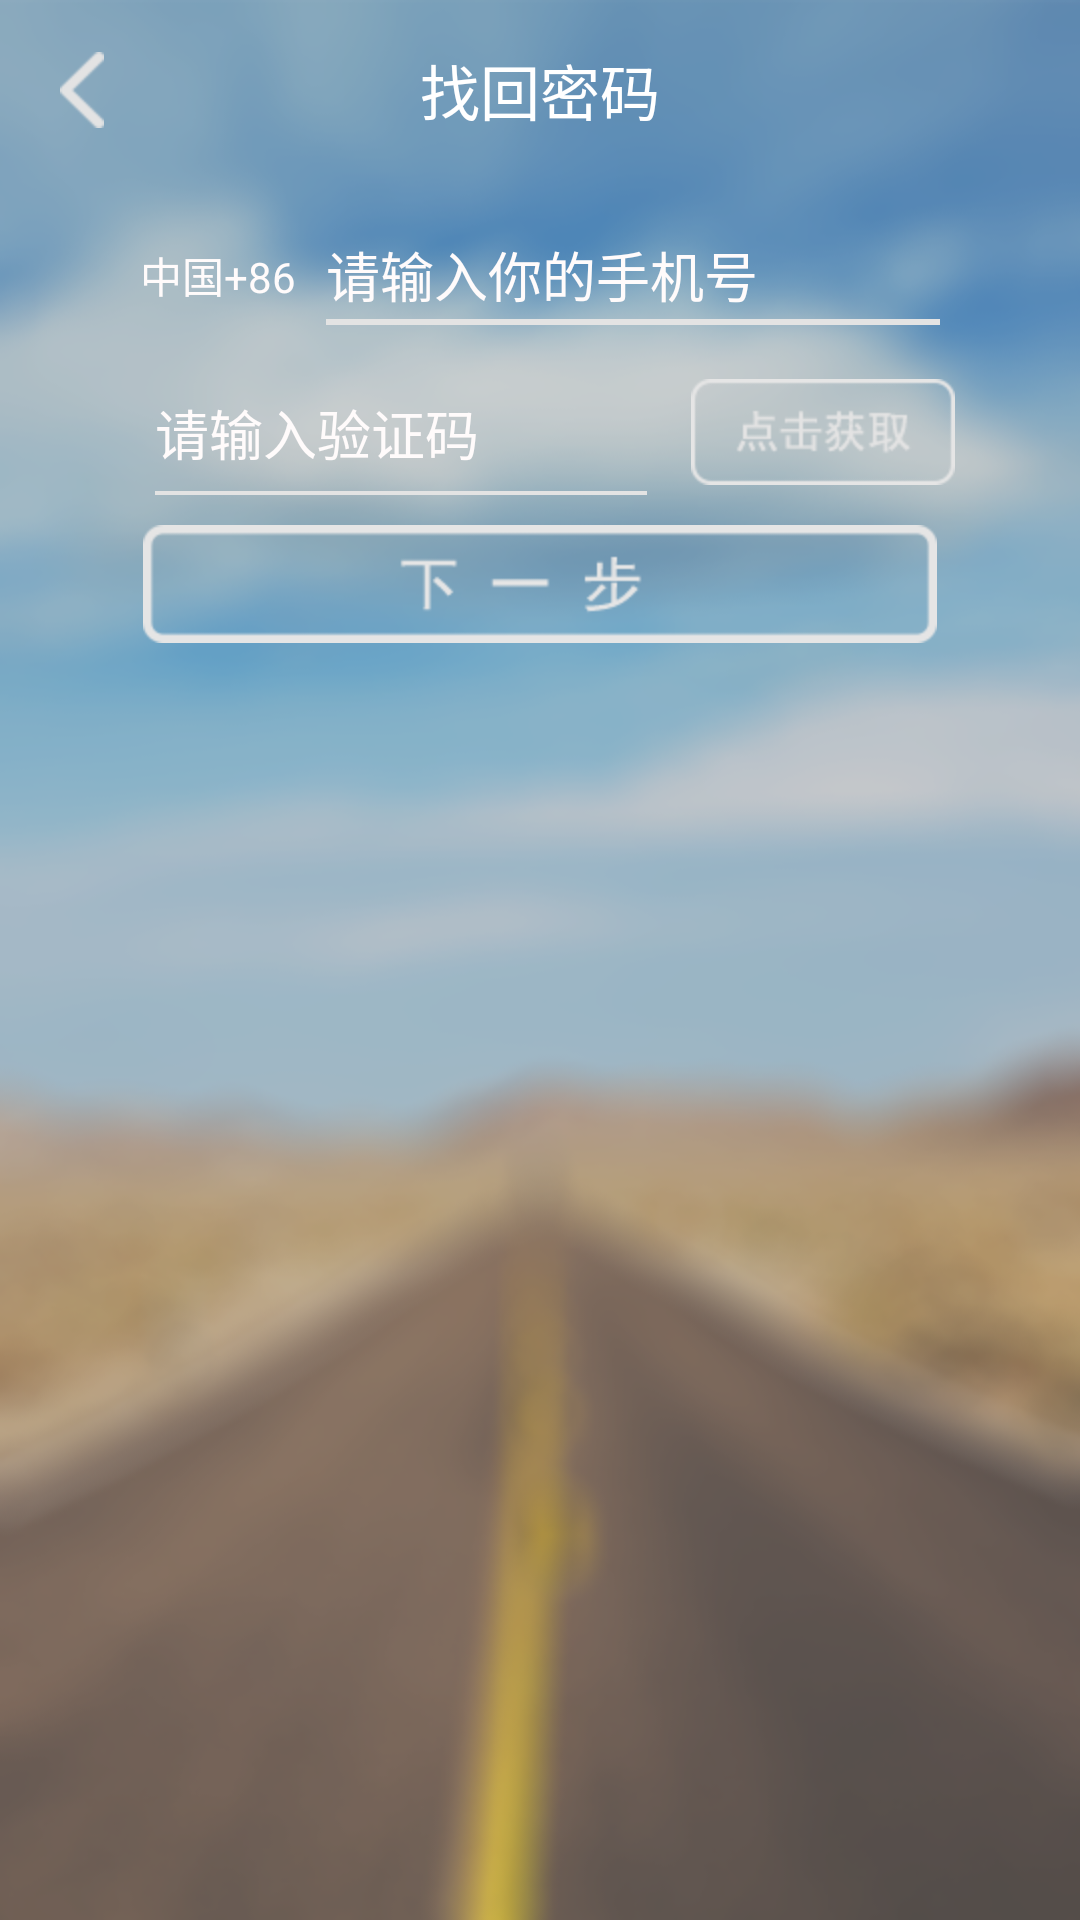

Here is an Android app screen rendered from its layout file. Give the layout XML and the strings, colors and styles it references.
<!-- AndroidManifest.xml: application theme android:Theme.Light.NoTitleBar -->
<!-- res/layout/activity_findpassword.xml -->
<?xml version="1.0" encoding="utf-8"?>
<RelativeLayout xmlns:android="http://schemas.android.com/apk/res/android"
              android:orientation="vertical"
              android:layout_width="match_parent"
              android:layout_height="match_parent"
              android:background="@mipmap/registration_background">

    <RelativeLayout
        android:id="@+id/findpassword_rl_title"
        android:layout_width="match_parent"
        android:layout_height="60dp"
        android:background="@mipmap/user_hint" >

        <ImageView
            android:id="@+id/findpassword_img_back"
            android:layout_width="wrap_content"
            android:layout_height="wrap_content"
            android:src="@mipmap/registra_back"
            android:layout_centerVertical="true"
            android:layout_marginLeft="20dp"/>

        <TextView
            android:layout_width="wrap_content"
            android:layout_height="wrap_content"
            android:layout_centerInParent="true"
            android:text="找回密码"
            android:textColor="#ffffff"
            android:textSize="20sp" />
    </RelativeLayout>

    <RelativeLayout
        android:id="@+id/findpassword_rl_phonenum"
        android:layout_width="wrap_content"
        android:layout_height="wrap_content"
        android:orientation="horizontal"
        android:layout_centerHorizontal="true"
        android:layout_marginTop="15dp"
        android:layout_below="@id/findpassword_rl_title">

        <TextView
            android:id="@+id/findpassword_tv_prephonenum"
            android:layout_width="wrap_content"
            android:layout_height="wrap_content"
            android:text="中国+86"
            android:textColor="#fffffbfb"
            android:layout_centerVertical="true"/>

        <EditText
            android:id="@+id/findpassword_et_phonenum"
            android:layout_width="wrap_content"
            android:layout_height="wrap_content"
            android:numeric="integer"
            android:maxLength="11"
            android:layout_marginLeft="10dp"
            android:layout_centerVertical="true"
            android:layout_toRightOf="@id/findpassword_tv_prephonenum"
            android:singleLine="true"
            android:hint="请输入你的手机号"
            android:textColorHint="#fffffbfb"
            android:background="@mipmap/user_hint"/>

        <ImageView
            android:layout_width="wrap_content"
            android:layout_height="wrap_content"
            android:layout_below="@id/findpassword_et_phonenum"
            android:src="@mipmap/registra_phonenum_separate"
            android:layout_marginTop="5dp"
            android:layout_alignLeft="@id/findpassword_et_phonenum"
            android:layout_centerHorizontal="true"/>

    </RelativeLayout>


    <RelativeLayout
        android:id="@+id/findpassword_rl_verification_code"
        android:layout_width="wrap_content"
        android:layout_height="wrap_content"
        android:orientation="horizontal"
        android:layout_centerHorizontal="true"
        android:layout_marginTop="15dp"
        android:layout_below="@id/findpassword_rl_phonenum">

        <EditText
            android:id="@+id/findpassword_et_verification_code"
            android:layout_width="wrap_content"
            android:layout_height="wrap_content"
            android:numeric="integer"
            android:layout_marginLeft="10dp"
            android:layout_centerVertical="true"
            android:singleLine="true"
            android:hint="请输入验证码"
            android:textColorHint="#fffffbfb"
            android:background="@mipmap/user_hint"/>
        <Button
            android:id="@+id/findpassword_btn_getcode"
            android:layout_width="wrap_content"
            android:layout_height="wrap_content"
            android:layout_centerVertical="true"
            android:layout_toRightOf="@id/findpassword_et_verification_code"
            android:background="@mipmap/registra_getcode"/>

        <ImageView
            android:layout_width="wrap_content"
            android:layout_height="wrap_content"
            android:layout_below="@id/findpassword_btn_getcode"
            android:layout_alignLeft="@id/findpassword_et_verification_code"
            android:src="@mipmap/registra_code_separate"
            android:layout_marginTop="5dp"
            android:layout_centerHorizontal="true"/>

    </RelativeLayout>

    <Button
        android:id="@+id/findpassword_btn_next"
        android:layout_width="wrap_content"
        android:layout_height="wrap_content"
        android:background="@mipmap/findpassword_next"
        android:layout_below="@id/findpassword_rl_verification_code"
        android:layout_marginTop="10dp"
        android:layout_centerHorizontal="true"/>
</RelativeLayout>
<!-- resources referenced by this layout -->
<resources>
  <!-- mipmap findpassword_next: png bitmap (mipmap-hdpi, 4080 bytes) -->
  <!-- mipmap registra_back: png bitmap (mipmap-hdpi, 3333 bytes) -->
  <!-- mipmap registra_code_separate: png bitmap (mipmap-hdpi, 2808 bytes) -->
  <!-- mipmap registra_getcode: png bitmap (mipmap-hdpi, 4405 bytes) -->
  <!-- mipmap registra_phonenum_separate: png bitmap (mipmap-hdpi, 2816 bytes) -->
  <!-- mipmap registration_background: png bitmap (mipmap-hdpi, 147480 bytes) -->
  <!-- mipmap user_hint: png bitmap (mipmap-hdpi, 2845 bytes) -->
</resources>
